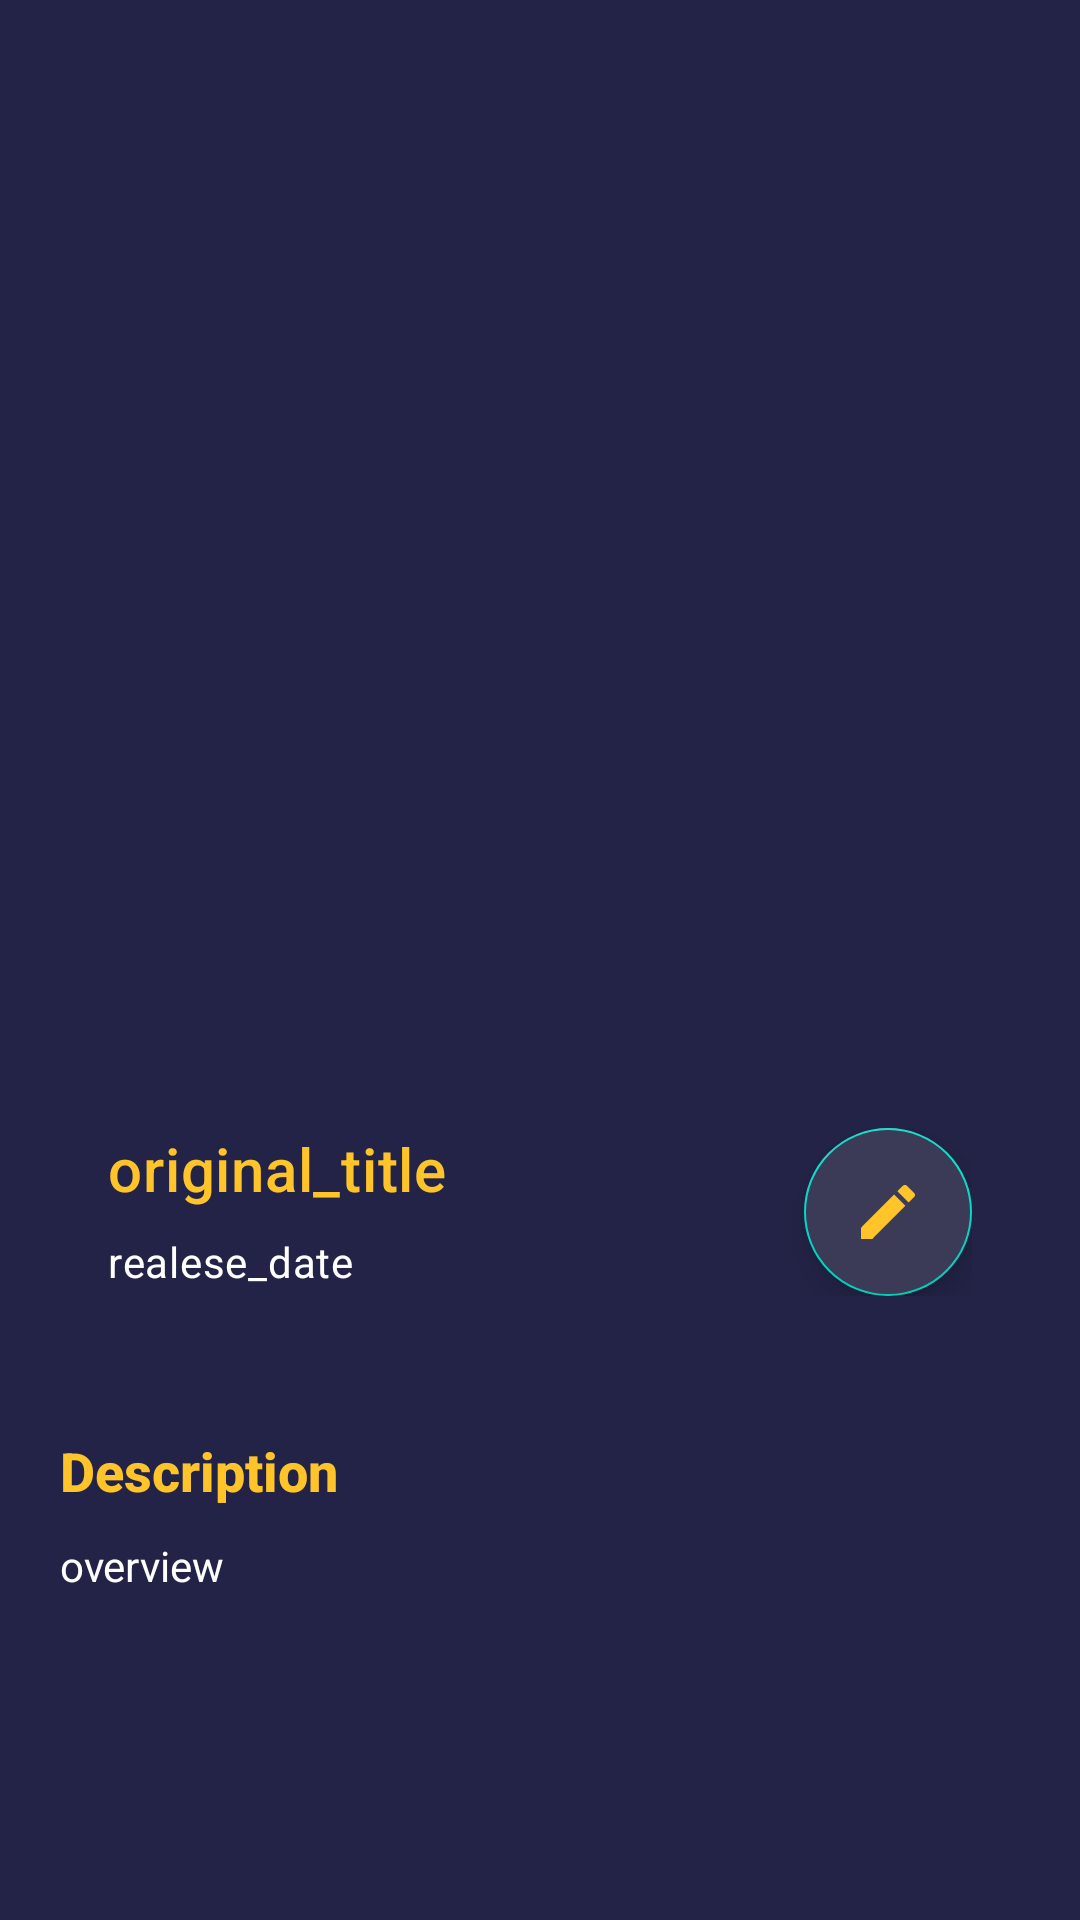

This screen was rendered from an Android layout file. Write that file and the resources it references.
<!-- AndroidManifest.xml: application theme Theme.MovieApps -->
<!-- res/layout/activity_favorite_detail.xml -->
<?xml version="1.0" encoding="utf-8"?>
<androidx.core.widget.NestedScrollView xmlns:android="http://schemas.android.com/apk/res/android"
    xmlns:app="http://schemas.android.com/apk/res-auto"
    xmlns:tools="http://schemas.android.com/tools"
    android:layout_width="match_parent"
    android:layout_height="match_parent"
    tools:context=".activity.FavoriteDetailActivity"
    android:background="@color/blue">

    <LinearLayout
        android:layout_width="match_parent"
        android:layout_height="wrap_content"
        android:orientation="vertical">

        <LinearLayout
            android:layout_width="match_parent"
            android:layout_height="350dp"
            android:orientation="vertical">

            <ImageView
                android:id="@+id/iv_poster"
                android:layout_width="match_parent"
                android:layout_height="wrap_content"
                android:layout_marginTop="20dp"
                android:src="@drawable/poster_default"
                />

        </LinearLayout>


        <RelativeLayout
            android:layout_width="match_parent"
            android:layout_height="wrap_content"
            android:padding="16dp"
            android:layout_marginTop="10dp"
            android:layout_marginRight="20dp"
            android:layout_marginLeft="20dp"
            android:layout_marginBottom="20dp">

            
            <LinearLayout
                android:layout_width="wrap_content"
                android:layout_height="wrap_content"
                android:orientation="vertical">

                <TextView
                    android:id="@+id/tv_original_title"
                    android:layout_width="270dp"
                    android:layout_height="wrap_content"
                    android:text="original_title"
                    android:textAppearance="?attr/textAppearanceHeadline6"
                    android:textColor="@color/gold"
                    />

                <TextView
                    android:id="@+id/tv_realese_date"
                    android:layout_width="wrap_content"
                    android:layout_height="wrap_content"
                    android:layout_marginTop="8dp"
                    android:text="realese_date"
                    android:textAppearance="?attr/textAppearanceBody2"
                    android:textColor="@color/white"
                    />

            </LinearLayout>

            <com.google.android.material.floatingactionbutton.FloatingActionButton
                android:id="@+id/fab_edit"
                android:layout_width="wrap_content"
                android:layout_height="wrap_content"
                android:layout_alignParentRight="true"
                app:srcCompat="@drawable/ic_baseline_edit_24"
                tools:ignore="VectorDrawableCompat"
                android:backgroundTint="@color/blue_light"
                app:tint="@color/gold"/>

        </RelativeLayout>


        <TextView
            android:fontFamily="sans-serif-medium"
            android:textSize="18dp"
            android:text="Description"
            android:textStyle="bold"
            android:paddingLeft="20dp"
            android:paddingRight="10dp"
            android:paddingTop="10dp"
            android:layout_width="match_parent"
            android:layout_height="wrap_content"
            android:textColor="@color/gold"/>


        <TextView
            android:id="@+id/tv_overview"
            android:text="overview"
            android:paddingLeft="20dp"
            android:paddingRight="10dp"
            android:layout_width="match_parent"
            android:layout_height="wrap_content"
            android:layout_marginTop="10dp"
            android:layout_marginBottom="50dp"
            android:textColor="@color/white"/>

    </LinearLayout>

</androidx.core.widget.NestedScrollView>
<!-- resources referenced by this layout -->
<resources>
  <color name="blue">#232347</color>
  <color name="blue_light">#3B3B57</color>
  <color name="gold">#FFC42A</color>
  <color name="white">#FFFFFFFF</color>
  <!-- drawable ic_baseline_edit_24 (drawable) -->
  <vector android:height="24dp" android:tint="#FFC42A"
      android:viewportHeight="24" android:viewportWidth="24"
      android:width="24dp" xmlns:android="http://schemas.android.com/apk/res/android">
      <path android:fillColor="@android:color/white" android:pathData="M3,17.25V21h3.75L17.81,9.94l-3.75,-3.75L3,17.25zM20.71,7.04c0.39,-0.39 0.39,-1.02 0,-1.41l-2.34,-2.34c-0.39,-0.39 -1.02,-0.39 -1.41,0l-1.83,1.83 3.75,3.75 1.83,-1.83z"/>
  </vector>
  <style name="Theme.MovieApps" parent="Theme.MaterialComponents.DayNight.DarkActionBar">
          
          <item name="colorPrimary">@color/blue_light</item>
          <item name="colorPrimaryVariant">@color/purple_700</item>
          <item name="colorOnPrimary">@color/gold</item>
          
          <item name="colorSecondary">@color/teal_200</item>
          <item name="colorSecondaryVariant">@color/teal_700</item>
          <item name="colorOnSecondary">@color/black</item>
          
  
          <item name="android:statusBarColor" tools:targetApi="l">?attr/colorPrimaryVariant</item>
          
      </style>
  <color name="purple_700">#FF3700B3</color>
  <color name="teal_200">#FF03DAC5</color>
  <color name="teal_700">#FF018786</color>
  <color name="black">#FF000000</color>
</resources>
